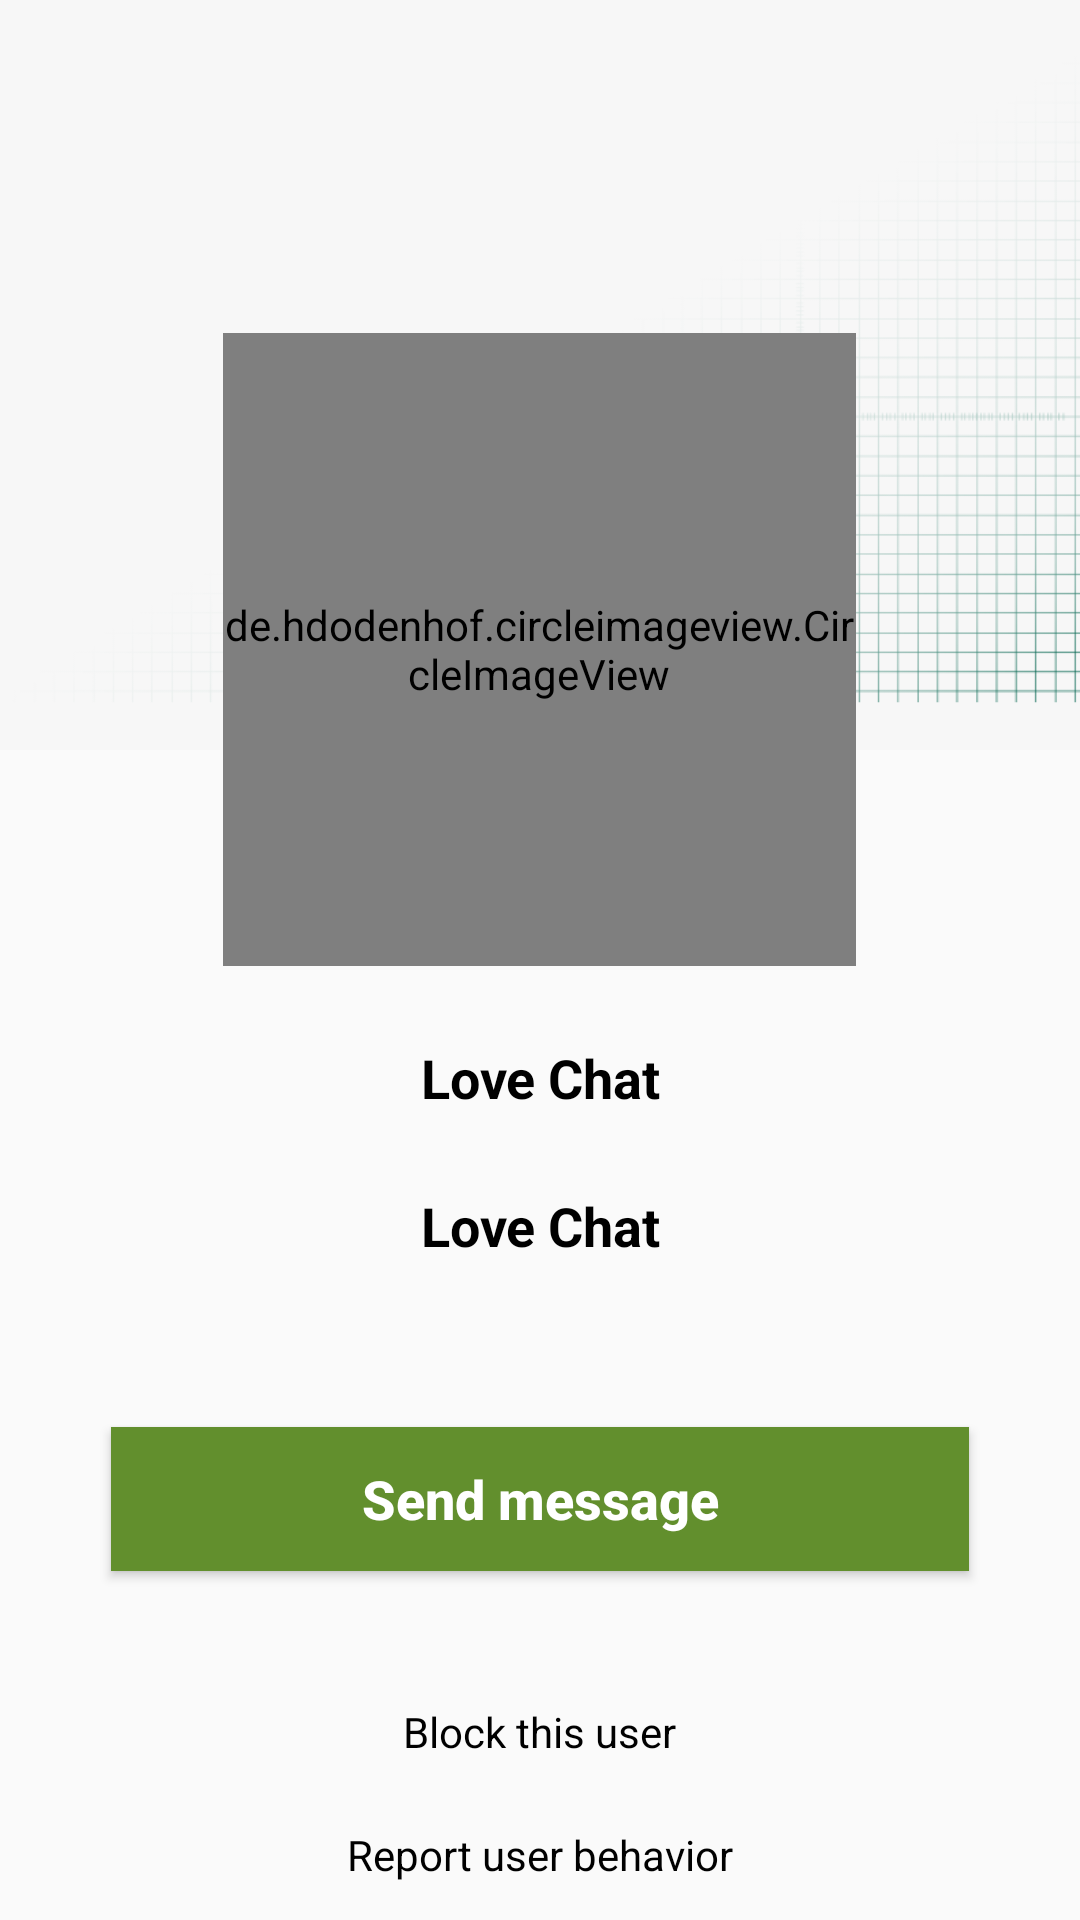

This screen was rendered from an Android layout file. Write that file and the resources it references.
<!-- AndroidManifest.xml: application theme Theme.IsLove -->
<!-- res/layout/activity_profile_visit.xml -->
<?xml version="1.0" encoding="utf-8"?>
<ScrollView
    xmlns:android="http://schemas.android.com/apk/res/android"
    xmlns:tools="http://schemas.android.com/tools"
   android:layout_width="match_parent"
   android:layout_height="wrap_content" >
<RelativeLayout
    android:layout_width="match_parent"
    android:layout_height="wrap_content"
    tools:context=".VisitReceiverActivity">

    <ImageView
        android:id="@+id/backImageUserVisit"
        android:layout_width="match_parent"
        android:layout_height="250dp"
        android:scaleType="centerCrop"
        android:layout_alignParentTop="true"
        android:contentDescription="@string/app_name"
        android:layout_alignParentStart="true"
        android:layout_alignParentEnd="true"
        android:src="@drawable/back" />

    <de.hdodenhof.circleimageview.CircleImageView
        android:id="@+id/visitProfileImage"
        android:layout_centerHorizontal="true"
        android:layout_marginTop="111dp"
        android:layout_width="211dp"
        android:layout_height="211dp"
        android:src="@drawable/profile_image"
        />
    <TextView
        android:id="@+id/visitNameTextView"
        android:textColor="@color/black"
        android:layout_marginStart="17dp"
        android:layout_marginEnd="17dp"
        android:layout_marginTop="25dp"
        android:textAlignment="center"
        android:textAllCaps="false"
        android:textSize="18sp"
        android:textStyle="bold"
        android:layout_below="@+id/visitProfileImage"
        android:text="@string/app_name"
        android:layout_width="match_parent"
        android:layout_height="wrap_content"
        />
    <TextView
        android:id="@+id/visitStateTextView"
        android:textColor="@color/black"
        android:layout_marginStart="17dp"
        android:layout_marginEnd="17dp"
        android:layout_marginTop="25dp"
        android:textAlignment="center"
        android:textAllCaps="false"
        android:textSize="18sp"
        android:textStyle="bold"
        android:layout_below="@+id/visitNameTextView"
        android:text="@string/app_name"
        android:layout_width="match_parent"
        android:layout_height="wrap_content"
        />
    <Button
        android:id="@+id/sentMessageButton"
        android:layout_below="@+id/visitStateTextView"
        android:layout_width="match_parent"
        android:layout_height="wrap_content"
        android:layout_marginStart="37dp"
        android:layout_marginEnd="37dp"
        android:background="@color/green"
        android:textColor="@color/white"
        android:textStyle="bold"
        android:textSize="18sp"
        android:layout_marginTop="55dp"
        android:text="@string/chat"
        android:textAllCaps="false"
        />
    <TextView
        android:id="@+id/blockThisUser"
        android:layout_below="@+id/sentMessageButton"
        android:layout_width="wrap_content"
        android:layout_height="wrap_content"
        android:text="@string/block"
        android:layout_centerHorizontal="true"
        android:layout_marginTop="44dp"
        android:textColor="@color/black"
        />
    <TextView
        android:id="@+id/reportUserBehavior"
        android:layout_below="@id/blockThisUser"
        android:layout_centerHorizontal="true"
        android:layout_marginTop="22dp"
        android:text="@string/reportUserBehavior"
        android:layout_width="wrap_content"
        android:textColor="@color/black" android:layout_height="wrap_content"

        />
</RelativeLayout>
</ScrollView>
<!-- resources referenced by this layout -->
<resources>
  <color name="black">#FF000000</color>
  <color name="green">#628F2D</color>
  <color name="white">#FFFFFFFF</color>
  <!-- drawable back: png bitmap (drawable, 43735 bytes) -->
  <string name="app_name">Love Chat</string>
  <string name="block">Block this user</string>
  <string name="chat">Send message</string>
  <string name="reportUserBehavior">Report user behavior</string>
  <style name="Theme.IsLove" parent="Theme.AppCompat.Light.NoActionBar">
          <item name="colorPrimary">@color/purple_500</item>
          <item name="colorPrimaryVariant">@color/purple_700</item>
          <item name="colorOnPrimary">@color/white</item>
  
          <item name="colorSecondary">@color/teal_200</item>
          <item name="colorSecondaryVariant">@color/teal_700</item>
          <item name="colorOnSecondary">@color/black</item>
  
          <item name="android:statusBarColor" tools:targetApi="l">?attr/colorPrimaryVariant</item>
  
      </style>
  <color name="purple_500">#6E4AA1</color>
  <color name="purple_700">#000000</color>
  <color name="teal_200">#0A9184</color>
  <color name="teal_700">#FF018786</color>
</resources>
